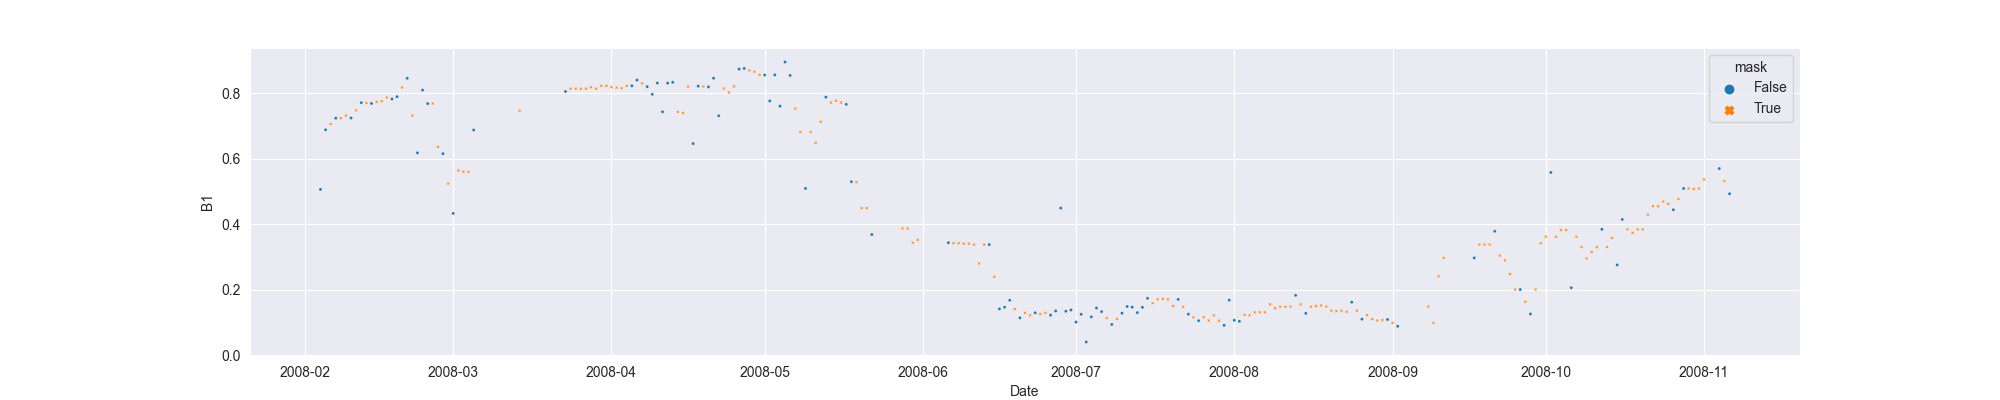

The file beside this chart, header and first rows:
system:time_start, B1, B1_interpolate
2008-02-04, 0.506, 0.506
2008-02-05, 0.6882, 0.6882
2008-02-06, , 0.7059
2008-02-07, 0.7235, 0.7235
2008-02-08, , 0.7235
2008-02-09, , 0.7317
2008-02-10, 0.7241, 0.7241
2008-02-11, , 0.7476
2008-02-12, 0.771, 0.771
2008-02-13, , 0.7697
2008-02-14, 0.7683, 0.7683
2008-02-15, , 0.7734
2008-02-16, , 0.7754
2008-02-17, , 0.7866
2008-02-18, 0.7825, 0.7825
2008-02-19, 0.7894, 0.7894
2008-02-20, , 0.8173
2008-02-21, 0.8453, 0.8453
2008-02-22, , 0.7315
2008-02-23, 0.6177, 0.6177
2008-02-24, 0.8095, 0.8095
2008-02-25, 0.7681, 0.7681
2008-02-26, , 0.7681
2008-02-27, , 0.6358
2008-02-28, 0.6153, 0.6153
2008-02-29, , 0.524
2008-03-01, 0.4327, 0.4327
2008-03-02, , 0.5639
2008-03-03, , 0.56
2008-03-04, , 0.56
2008-03-05, 0.6874, 0.6874
2008-03-06, , 
2008-03-07, , 
2008-03-08, , 
2008-03-09, , 
2008-03-10, , 
2008-03-11, , 
2008-03-12, , 
2008-03-13, , 
2008-03-14, , 0.7462
2008-03-15, , 
2008-03-16, , 
2008-03-17, , 
2008-03-18, , 
2008-03-19, , 
2008-03-20, , 
2008-03-21, , 
2008-03-22, , 
2008-03-23, 0.805, 0.805
2008-03-24, , 0.8137
2008-03-25, , 0.8138
2008-03-26, , 0.8137
2008-03-27, , 0.8138
2008-03-28, , 0.8181
2008-03-29, , 0.8138
2008-03-30, , 0.8224
2008-03-31, , 0.8224
2008-04-01, , 0.8184
2008-04-02, , 0.8169
2008-04-03, , 0.8152
... 217 more rows
